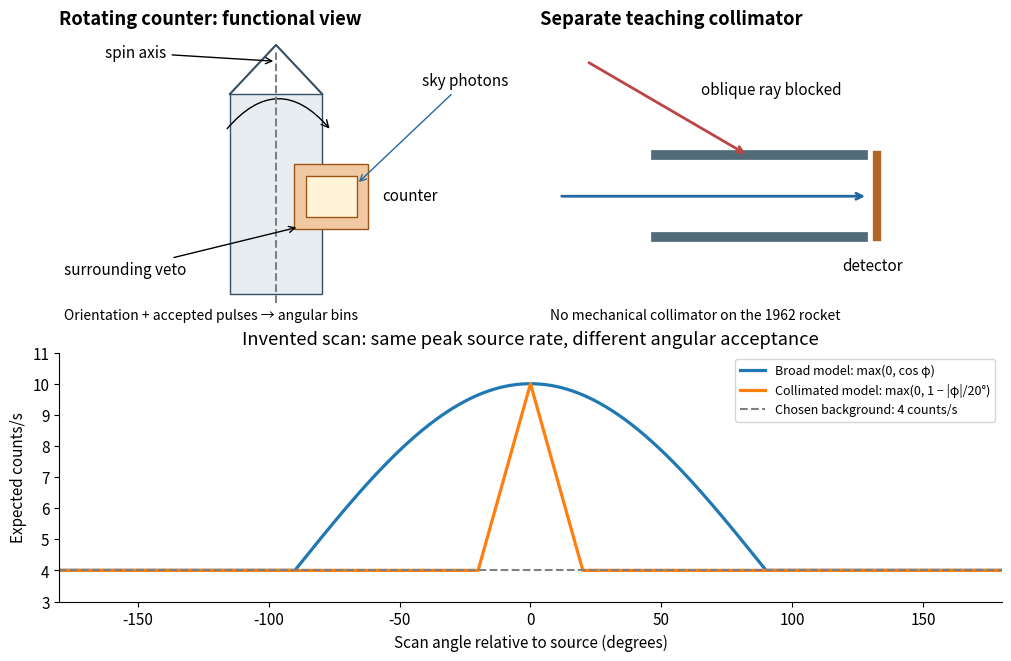

Write Python code to recreate this figure. (Note: this script raises an exception after producing the figure.)
"""Generate a functional scanning schematic; curves are invented, not flight data.

Tested with Python 3.14, matplotlib 3.10.7 and numpy 2.3.5.
Run from _media; the output is written to the current directory.
"""
from pathlib import Path

import matplotlib.pyplot as plt
from matplotlib.patches import FancyArrowPatch, Rectangle
import numpy as np


def main():
    plt.rcParams.update({"font.size": 11, "axes.spines.top": False,
                         "axes.spines.right": False})
    fig = plt.figure(figsize=(10, 6.5), facecolor="white", layout="constrained")
    grid = fig.add_gridspec(2, 2, height_ratios=[1.15, 1])
    rocket = fig.add_subplot(grid[0, 0])
    rocket.set(xlim=(0, 10), ylim=(0, 7))
    rocket.axis("off")
    rocket.set_title("Rotating counter: functional view", loc="left", weight="bold")
    rocket.add_patch(Rectangle((3.7, 0.6), 2, 4.9, color="#e8edf2", ec="#364e62"))
    rocket.plot([3.7, 4.7, 5.7], [5.5, 6.7, 5.5], color="#364e62")
    rocket.annotate("spin axis", (4.7, 6.3), (1, 6.4), arrowprops={"arrowstyle": "->"})
    rocket.plot([4.7, 4.7], [0.4, 6.6], ls="--", color="gray")
    rocket.add_patch(Rectangle((5.1, 2.2), 1.6, 1.6, fc="#f0c8a1", ec="#9d5515"))
    rocket.add_patch(Rectangle((5.35, 2.5), 1.1, 1, fc="#fff4d7", ec="#9d5515"))
    rocket.text(7, 3.0, "counter", va="center")
    rocket.annotate("surrounding veto", (5.2, 2.25), (0.1, 1.1),
                    arrowprops={"arrowstyle": "->"})
    rocket.annotate("sky photons", (6.45, 3.3), (8.8, 5.7),
                    ha="center", arrowprops={"arrowstyle": "->", "color": "#2468a2"})
    rocket.add_patch(FancyArrowPatch((3.6, 4.6), (5.9, 4.6),
                     connectionstyle="arc3,rad=-.6", arrowstyle="->", mutation_scale=13))
    rocket.text(0.1, 0.0, "Orientation + accepted pulses → angular bins", fontsize=10)

    col = fig.add_subplot(grid[0, 1])
    col.set(xlim=(0, 10), ylim=(0, 7))
    col.axis("off")
    col.set_title("Separate teaching collimator", loc="left", weight="bold")
    for y in (2, 4):
        col.plot([2.5, 7], [y, y], lw=7, color="#526b79")
    col.plot([7.3, 7.3], [2, 4], lw=6, color="#b16624")
    col.annotate("", (7.1, 3), (0.4, 3), arrowprops={"arrowstyle": "->", "lw": 2, "color": "#2468a2"})
    col.annotate("", (4.5, 4), (1.0, 6.3), arrowprops={"arrowstyle": "->", "lw": 2, "color": "#bb4545"})
    col.text(5, 5.5, "oblique ray blocked", ha="center")
    col.text(7.2, 1.2, "detector", ha="center")
    col.text(0.2, 0, "No mechanical collimator on the 1962 rocket", fontsize=10)

    ax = fig.add_subplot(grid[1, :])
    angle = np.linspace(-180, 180, 1441)
    broad = np.maximum(0, np.cos(np.deg2rad(angle)))
    narrow = np.maximum(0, 1 - abs(angle) / 20)
    ax.plot(angle, 4 + 6*broad, label="Broad model: max(0, cos φ)", lw=2.3)
    ax.plot(angle, 4 + 6*narrow, label="Collimated model: max(0, 1 − |φ|/20°)", lw=2.3)
    ax.axhline(4, color="gray", ls="--", label="Chosen background: 4 counts/s")
    ax.set(xlim=(-180, 180), ylim=(3, 11), xlabel="Scan angle relative to source (degrees)",
           ylabel="Expected counts/s", title="Invented scan: same peak source rate, different angular acceptance")
    ax.legend(loc="upper right", fontsize=9)
    fig.savefig(Path.cwd() / (Path(__file__).stem + ".png"), dpi=120, facecolor="white")
    plt.close(fig)


if __name__ == "__main__":
    main()
